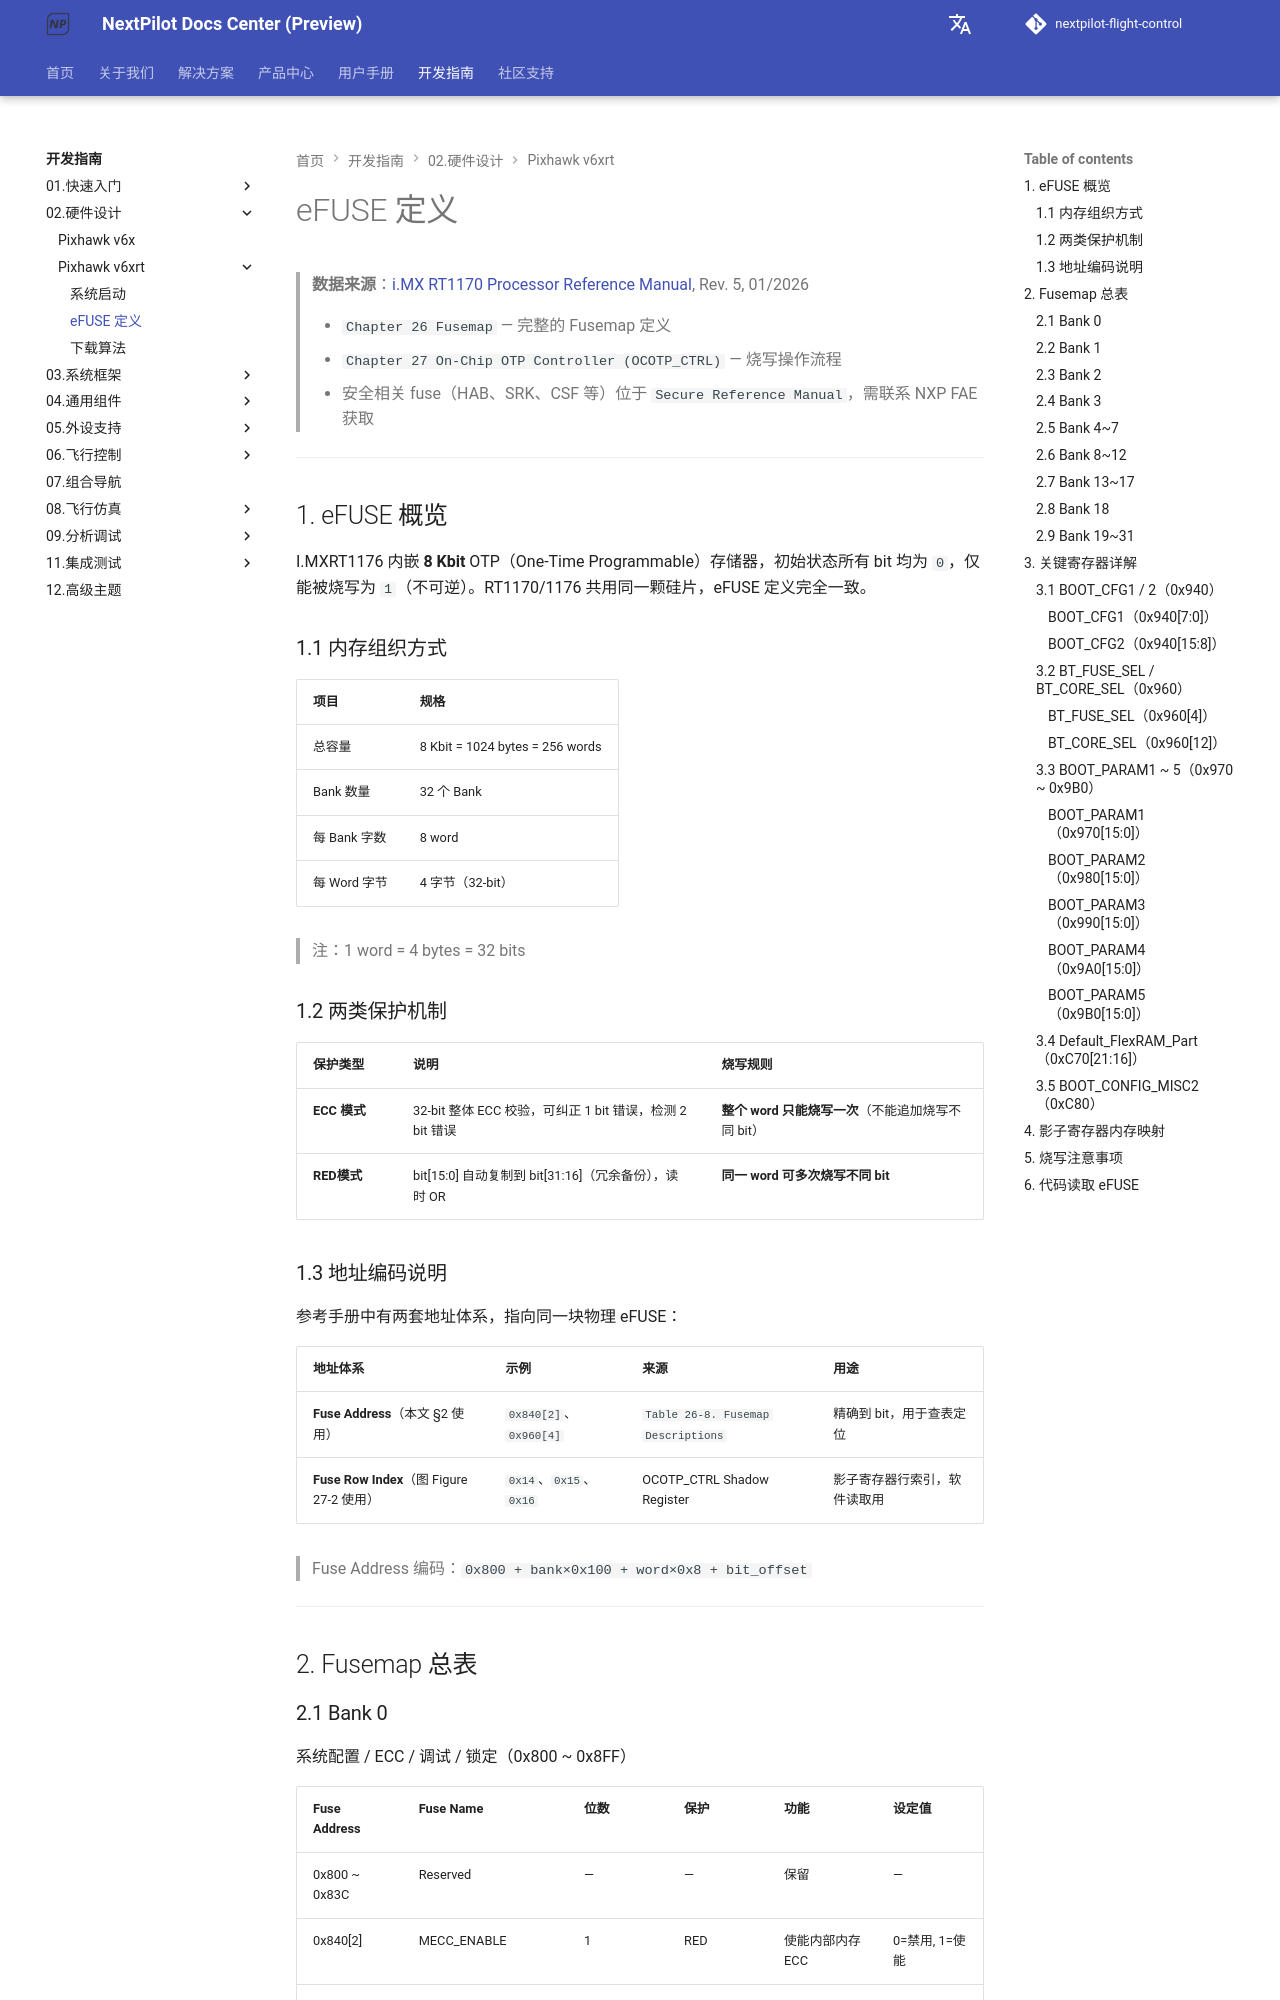

repository: nextpilot/nextpilot-flight-control · page: en/develop/02.硬件设计/pixhawk-v6xrt/02-fusemap.html · generator: mkdocs

# eFUSE 定义

> **数据来源**：[i.MX RT1170 Processor Reference Manual](./IMXRT1170RM.pdf), Rev. 5, 01/2026
>
> - `Chapter 26 Fusemap` — 完整的 Fusemap 定义
> - `Chapter 27 On-Chip OTP Controller (OCOTP_CTRL)` — 烧写操作流程
> - 安全相关 fuse（HAB、SRK、CSF 等）位于 `Secure Reference Manual`，需联系 NXP FAE 获取

---

## 1. eFUSE 概览

I.MXRT1176 内嵌 **8 Kbit** OTP（One-Time Programmable）存储器，初始状态所有 bit 均为 `0`，仅能被烧写为 `1`（不可逆）。RT1170/1176 共用同一颗硅片，eFUSE 定义完全一致。

### 1.1 内存组织方式

| 项目 | 规格 |
| --- | --- |
| 总容量 | 8 Kbit = 1024 bytes = 256 words |
| Bank 数量 | 32 个 Bank |
| 每 Bank 字数 | 8 word |
| 每 Word 字节 | 4 字节（32-bit） |

> 注：1 word = 4 bytes = 32 bits

### 1.2 两类保护机制

| 保护类型 | 说明 | 烧写规则 |
| --- | --- | --- |
| **ECC 模式** | 32-bit 整体 ECC 校验，可纠正 1 bit 错误，检测 2 bit 错误 | **整个 word 只能烧写一次**（不能追加烧写不同 bit） |
| **RED模式** | bit[15:0] 自动复制到 bit[31:16]（冗余备份），读时 OR | **同一 word 可多次烧写不同 bit** |

### 1.3 地址编码说明

参考手册中有两套地址体系，指向同一块物理 eFUSE：

| 地址体系 | 示例 | 来源 | 用途 |
| --- | --- | --- | --- |
| **Fuse Address**（本文 §2 使用） | `0x840[2]`、`0x960[4]` | `Table 26-8. Fusemap Descriptions` | 精确到 bit，用于查表定位 |
| **Fuse Row Index**（图 Figure 27-2 使用） | `0x14`、`0x15`、`0x16` | OCOTP_CTRL Shadow Register | 影子寄存器行索引，软件读取用 |

> Fuse Address 编码：`0x800 + bank×0x100 + word×0x8 + bit_offset`

---

## 2. Fusemap 总表
